Run: headless pygame with SDL's dummy video driver; simulated clock (each Clock.tick advances the game by its frame time, no real sleeping); random seed 0; keys injected as events and as key.get_pressed() state; no mouse input.
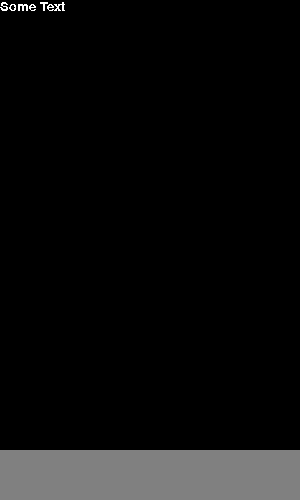
Frame 1 of 4 · flips 1–60 · no input
Frame 2 of 4 · flips 61–180 · tapped SPACE, RETURN · held RIGHT (→), D · screen unchanged from frame 1, image omitted
Frame 3 of 4 · flips 181–300 · held DOWN (↓), S · screen unchanged from frame 2, image omitted
Frame 4 of 4 · flips 301–420 · held LEFT (←), A, UP (↑), W · screen unchanged from frame 3, image omitted

The pygame program that drew these frames:

import pygame

pygame.init()
screen = pygame.display.set_mode((300, 500))
done = False

pygame.draw.rect(screen, (128, 128, 128), pygame.Rect(0, 450, 300, 50))

pygame.font.init()
myfont = pygame.font.SysFont('Comic Sans MS', 20)
textsurface = myfont.render('Some Text', False, (255,255,255))
screen.blit(textsurface,(0,0))


while not done:
    for event in pygame.event.get():
        if event.type == pygame.QUIT:
            done = True
    pygame.display.flip()
